Dataset: weld_defects (GitHub, Rajiv1417/ML_Ops). Classes: defect, normal.

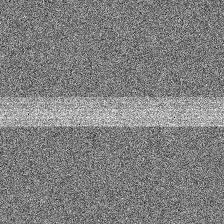
Label: normal

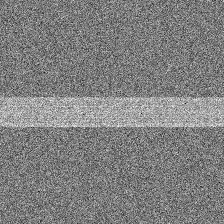
Label: normal

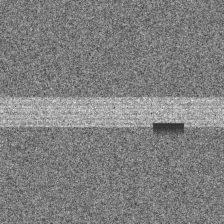
Label: defect

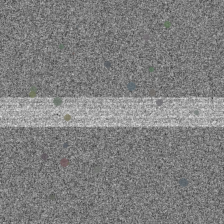
Label: defect

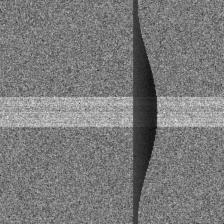
Label: defect

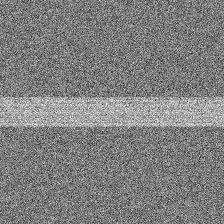
Label: normal
